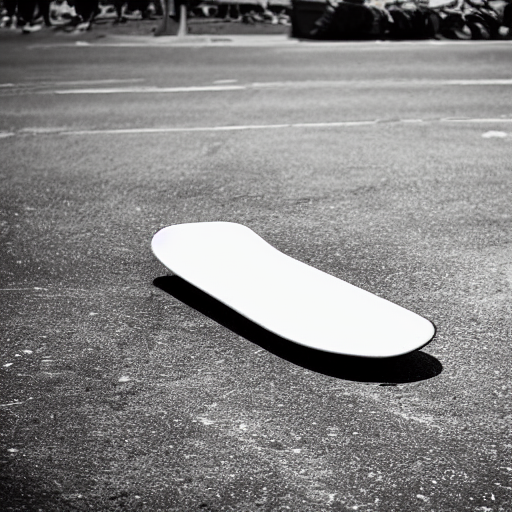
Generation parameters embedded in this image by AUTOMATIC1111 Stable Diffusion web UI or a fork of it (Forge, ...) (PNG 'parameters' text chunk):
skateboard
Steps: 20, Sampler: DPM++ 2M Karras, CFG scale: 7, Seed: 1368089361, Size: 512x512, Model hash: c6bbc15e32, Model: sd-v1-5-inpainting, Conditional mask weight: 1.0, Version: v1.7.0